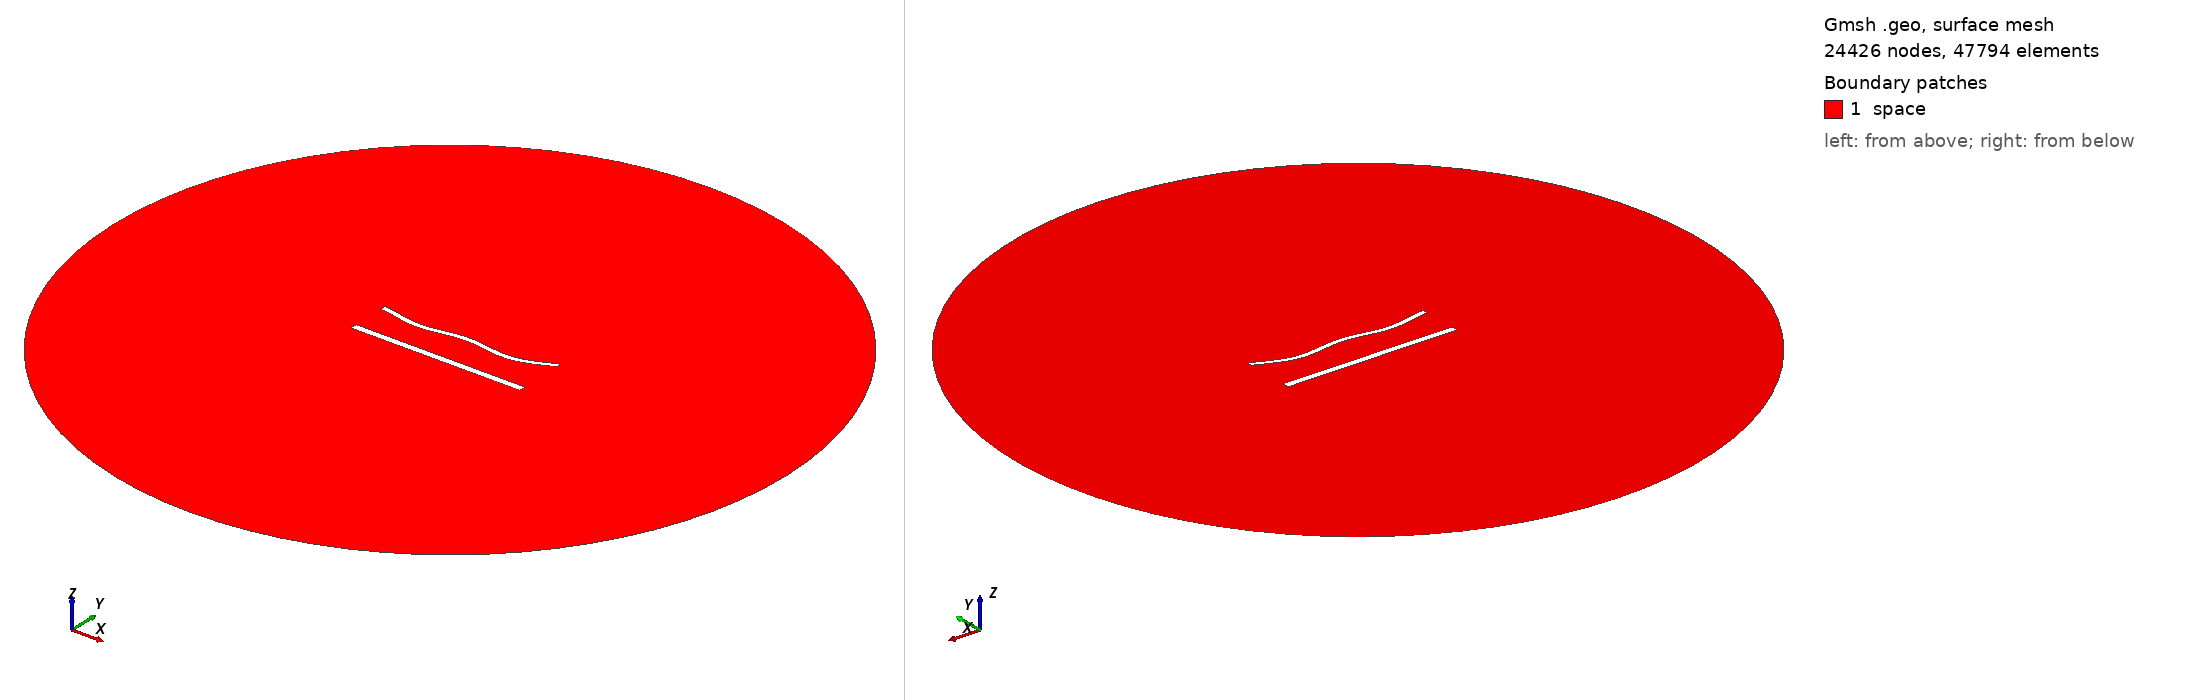

Gmsh geometry script, surface-meshed: 24426 nodes, 47794 surface elements. Boundary patches (legend numbers): 1 space. Left view from above one corner, right view from below the opposite corner. Legend entries are the model's physical surfaces. The drawing asked Gmsh for element sizes between 1% and 20% of the model's largest extent; the script's own settings can give other sizes.

=== 1327.geo (drawn) ===
//---------------------------------------
// Geometry kernel
//---------------------------------------

SetFactory("OpenCASCADE");



//---------------------------------------
// Parameters of the geometry
//---------------------------------------

// Overetch of the upper plate
overetch = 0.375;

// Distance between the plates
distance = 22.5;

// Discretization over the x axis (for the deformation)
nx = 50; 

// Length of the plate
L = 100 - overetch; 

// Number of modes
n = 4; 

// 1st mode coefficient
coeff(1) = 0.0;
beta(1) = 0.596864 * 3.1415926535 / L;

// 2nd mode coefficient
coeff(2) = -1.5;
beta(2) = 1.49418 * 3.1415926535 / L;

// 3rd mode coefficient
coeff(3) = 0.0;
beta(3) = 2.50025 * 3.1415926535 / L;

// 4th mode coefficient
coeff(4) = -1.5;
beta(4) = 3.49999 * 3.1415926535 / L;



//---------------------------------------
// Upper plate (deformed rectangle)
//---------------------------------------

// Coordiantes of the upper plate
xmin = -50;
xmax = 50 - overetch;

// Height of the upper plate
yheight = 4 - 2 * overetch;

// Indexes of the points
UpperID[] = {};
LowerID[] = {};
LeftID[] = {};
RightID[] = {};

// Point index
p = 1;

// Horizontal edges
For i In {1:nx}
    x = xmin + (i-1)*(xmax - xmin)/(nx-1);

    y_bottom = distance / 2 + overetch;
    For j In {1:n}
        C = (Cosh(beta(j)*L) + Cos(beta(j)*L)) / (Sinh(beta(j)*L) + Sin(beta(j)*L));
        y_bottom  = y_bottom + coeff(j) * (Cosh(beta(j)*(x+50)) - Cos(beta(j)*(x+50)) - C * (Sinh(beta(j)*(x+50)) - Sin(beta(j)*(x+50))));
    EndFor

    y_top = y_bottom + yheight;

    Point(p) = {x, y_top, 0, 1.0};
    UpperID[i] = p;
    p = p + 1;

    Point(p) = {x, y_bottom, 0, 1.0};
    LowerID[i] = p;
    p = p + 1;
EndFor

// Create point lists
UpperPts[] = {}; LowerPts[] = {};
For i In {1:nx}
  UpperPts[] += {UpperID[i]};
  LowerPts[] += {LowerID[i]};
EndFor

// Build splines
Spline(1) = {UpperPts[]};
Spline(2) = {LowerPts[]};
Line(3) = {LowerPts[nx-1], UpperPts[nx-1]};
Line(4) = {LowerPts[0], UpperPts[0]};

// Build the plane surface
Curve Loop(1) = {2, 3, -1, -4};
Plane Surface(1) = {1};



//---------------------------------------
// Lower plate (rectangle)
//---------------------------------------

// Vertices
Point(1001) = {-50, -distance/2, 0, 1.0};
Point(1002) = { 50, -distance/2, 0, 1.0};
Point(1003) = { 50,  -distance/2 + 4, 0, 1.0};
Point(1004) = {-50,  -distance/2 + 4, 0, 1.0};

// Edges
Line(5) = {1001, 1002};
Line(6) = {1002, 1003};
Line(7) = {1003, 1004};
Line(8) = {1004, 1001};

// Plane surface
Line Loop(2) = {5, 6, 7, 8};
Plane Surface(2) = {2}; 



//---------------------------------------
// Outer (fictious) boundary
//---------------------------------------

// Points
Point(1005) = {0, 0, 0};       // Center
Point(1006) = {200, 0, 0};     // Start point
Point(1007) = {0, 200, 0};     // 90 degrees
Point(1008) = {-200, 0, 0};    // 180 degrees
Point(1009) = {0, -200, 0};    // 270 degrees

// Circle arcs (each needs start, center, end)
Circle(9) = {1006, 1005, 1007};
Circle(10) = {1007, 1005, 1008};
Circle(11) = {1008, 1005, 1009};
Circle(12) = {1009, 1005, 1006};

// Plane surface for the entire domain
Curve Loop(3) = {9, 10, 11, 12};
Surface(3) = {3};

// Subtract the plates from the whole domain to obtain the actual domain where we want to solve the equations
BooleanDifference{ Surface{3}; Delete; }{ Surface{1}; Surface{2}; Delete; }




//---------------------------------------
// Transfinite Lines/Curves
//---------------------------------------

// Set the number of points on the boundaries
r = 6;
d = 0.15;

// Plates
Transfinite Curve {1} = 50*r/4 Using Progression 1;
Transfinite Line {2} = 50*r Using Progression 1;
Transfinite Curve {3, 4} = 2*r Using Progression 1+d;
Transfinite Line {5} = 50*r/4 Using Progression 1;
Transfinite Line {7} = 50*r Using Progression 1;
Transfinite Line {6} = 2*r Using Progression 1-d;
Transfinite Line {8} = 2*r Using Progression 1+d;

// Outer boundary
Transfinite Line {9, 10, 11, 12} = 20 Using Progression 1;



//---------------------------------------
// Physical groups
//---------------------------------------                

// Physical curves (boundaries)
Physical Line("force_segment", 10) = {2};
Physical Line("upper_plate", 11) = {1, 3, 4};
Physical Line("lower_plate", 12) = {5, 6, 7, 8};
Physical Line("boundary", 20) = {9, 10, 11, 12};

// Physical Surfaces
Physical Surface("space", 30) = {3};



//---------------------------------------
// 6. Generate the Mesh
//---------------------------------------

// 2D mesh generation
Mesh 2;
